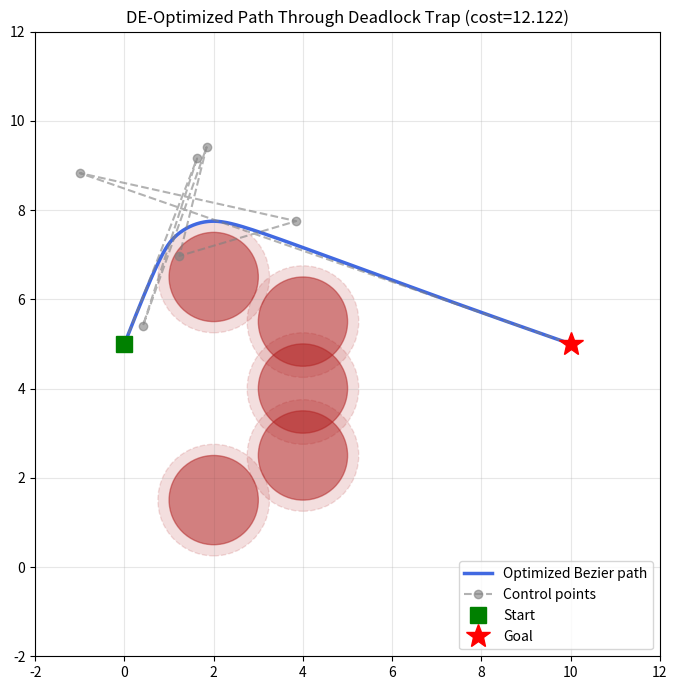

This chart was generated by the following Python code:
"""
Global Path Planning via Differential Evolution over Bezier Control Points
============================================================================

Idea:
    - Represent the global path as a Bezier curve defined by:
        [start] -> [N free control points, optimized] -> [goal]
    - Use Differential Evolution (scipy.optimize.differential_evolution) to
      search for the control-point positions that minimize a cost function:
        cost = path_length + collision_penalty + curvature_penalty
    - Static circular obstacles are avoided via a penalty term that fires
      whenever the sampled curve enters an obstacle's (radius + safety margin).

This is a "taste" / prototype script — the core loop (curve param -> cost)
is exactly the piece you'd swap for a cubic-spline representation later.
"""

import time
import numpy as np
from scipy.optimize import differential_evolution
from scipy.special import comb
import matplotlib.pyplot as plt

# ----------------------------------------------------------------------
# 1. Problem setup: start, goal, obstacles
# ----------------------------------------------------------------------

START = np.array([0.0, 5.0])
GOAL = np.array([10.0, 5.0])

# Deadlock / trap layout: a U-shaped wall of obstacles opening AWAY from the
# goal, so the straight-line and short-horizon paths get "trapped" and the
# optimizer must find the long way around through the narrow gap.
OBSTACLES = [
    (4.0, 4.0, 1.0),   # blocks the direct line, forms the base of the U
    (4.0, 5.5, 1.0),   # top arm of the U
    (4.0, 2.5, 1.0),   # bottom arm of the U
    (2.0, 6.5, 1.0),   # extends the top arm further, tightening the trap
    (2.0, 1.5, 1.0),   # extends the bottom arm further, tightening the trap
]

ROBOT_RADIUS = 0.25      # safety margin added to every obstacle radius
N_CONTROL_POINTS = 6     # more free points needed to escape the deadlock
N_SAMPLES = 60           # points sampled along the curve for cost evaluation

# Search bounds for each free control point (keep the search space sane,
# a bit larger than the start/goal bounding box)
BOUNDS_MIN = np.array([-1.0, -1.0])
BOUNDS_MAX = np.array([11.0, 11.0])


# ----------------------------------------------------------------------
# 2. Bezier curve construction
# ----------------------------------------------------------------------

def bezier_curve(control_points, n_samples=N_SAMPLES):
    """
    control_points: (M, 2) array including start and goal as the first
                     and last rows.
    Returns: (n_samples, 2) array of points sampled along the Bezier curve.
    """
    n = len(control_points) - 1
    t = np.linspace(0.0, 1.0, n_samples)
    curve = np.zeros((n_samples, 2))
    for i, p in enumerate(control_points):
        bernstein = comb(n, i) * (t ** i) * ((1 - t) ** (n - i))
        curve += np.outer(bernstein, p)
    return curve


def build_control_points(flat_free_points):
    """Assemble [start, free points..., goal] into one (M,2) array."""
    free_points = flat_free_points.reshape(N_CONTROL_POINTS, 2)
    return np.vstack([START, free_points, GOAL])


# ----------------------------------------------------------------------
# 3. Cost function (this is what Differential Evolution minimizes)
# ----------------------------------------------------------------------

def path_length(curve):
    diffs = np.diff(curve, axis=0)
    return np.sum(np.hypot(diffs[:, 0], diffs[:, 1]))


def collision_penalty(curve):
    """Heavily penalize any sampled point that lands inside an obstacle
    (expanded by the robot's radius). Penalty scales with the depth of
    the intrusion so DE gets a useful gradient-like signal."""
    penalty = 0.0
    for (cx, cy, r) in OBSTACLES:
        safe_r = r + ROBOT_RADIUS
        d = np.hypot(curve[:, 0] - cx, curve[:, 1] - cy)
        intrusion = np.clip(safe_r - d, 0, None)   # >0 where inside obstacle
        penalty += np.sum(intrusion ** 2)
    return penalty


def curvature_penalty(curve):
    """Light penalty on sharp turns, to bias DE towards smoother paths."""
    if len(curve) < 3:
        return 0.0
    v1 = curve[1:-1] - curve[:-2]
    v2 = curve[2:] - curve[1:-1]
    n1 = np.linalg.norm(v1, axis=1) + 1e-9
    n2 = np.linalg.norm(v2, axis=1) + 1e-9
    cos_angle = np.clip(np.sum(v1 * v2, axis=1) / (n1 * n2), -1.0, 1.0)
    turn_angle = np.arccos(cos_angle)
    return np.sum(turn_angle ** 2)


# Weights: collision >> length > curvature
W_LENGTH = 1.0
W_COLLISION = 500.0
W_CURVATURE = 0.5


def cost_function(flat_free_points):
    control_points = build_control_points(flat_free_points)
    curve = bezier_curve(control_points)
    L = path_length(curve)
    C = collision_penalty(curve)
    K = curvature_penalty(curve)
    return W_LENGTH * L + W_COLLISION * C + W_CURVATURE * K


# ----------------------------------------------------------------------
# 4. Run Differential Evolution
# ----------------------------------------------------------------------

def solve():
    bounds = []
    for _ in range(N_CONTROL_POINTS):
        bounds.append((BOUNDS_MIN[0], BOUNDS_MAX[0]))  # x
        bounds.append((BOUNDS_MIN[1], BOUNDS_MAX[1]))  # y

    result = differential_evolution(
        cost_function,
        bounds,
        strategy="best1bin",
        maxiter=100,
        popsize=20,
        tol=1e-7,
        mutation=(0.4, 1.2),
        recombination=0.7,
        seed=42,
        polish=True,
        updating="immediate",  # faster for serial execution
        workers=1,             # serial: avoids multiprocessing startup overhead
    )
    return result


# ----------------------------------------------------------------------
# 5. Visualization
# ----------------------------------------------------------------------

def plot_result(result):
    control_points = build_control_points(result.x)
    curve = bezier_curve(control_points, n_samples=200)

    fig, ax = plt.subplots(figsize=(7, 7))

    # obstacles
    for (cx, cy, r) in OBSTACLES:
        circle = plt.Circle((cx, cy), r, color="firebrick", alpha=0.5, zorder=2)
        ax.add_patch(circle)
        safe_circle = plt.Circle((cx, cy), r + ROBOT_RADIUS, color="firebrick",
                                  alpha=0.15, linestyle="--", fill=True, zorder=1)
        ax.add_patch(safe_circle)

    # optimized path
    ax.plot(curve[:, 0], curve[:, 1], "-", color="royalblue", linewidth=2.5,
             label="Optimized Bezier path", zorder=3)

    # control polygon (dashed, shows what DE actually optimized)
    ax.plot(control_points[:, 0], control_points[:, 1], "o--", color="gray",
             alpha=0.6, label="Control points", zorder=3)

    ax.plot(*START, "gs", markersize=12, label="Start", zorder=4)
    ax.plot(*GOAL, "r*", markersize=18, label="Goal", zorder=4)

    ax.set_xlim(-2, 12)
    ax.set_ylim(-2, 12)
    ax.set_aspect("equal")
    ax.set_title(f"DE-Optimized Path Through Deadlock Trap (cost={result.fun:.3f})")
    ax.legend(loc="lower right")
    ax.grid(alpha=0.3)

    plt.tight_layout()
    plt.savefig("de_bezier_deadlock.png", dpi=150)
    print("Saved plot to de_bezier_deadlock.png")


if __name__ == "__main__":
    print("Running Differential Evolution over Bezier control points...")
    start_time = time.perf_counter()
    result = solve()
    end_time = time.perf_counter()

    print(f"Best cost: {result.fun:.4f}")
    print(f"Optimized free control points:\n{result.x.reshape(N_CONTROL_POINTS, 2)}")
    print(f"Execution time: {end_time - start_time:.4f} seconds")
    plot_result(result)
